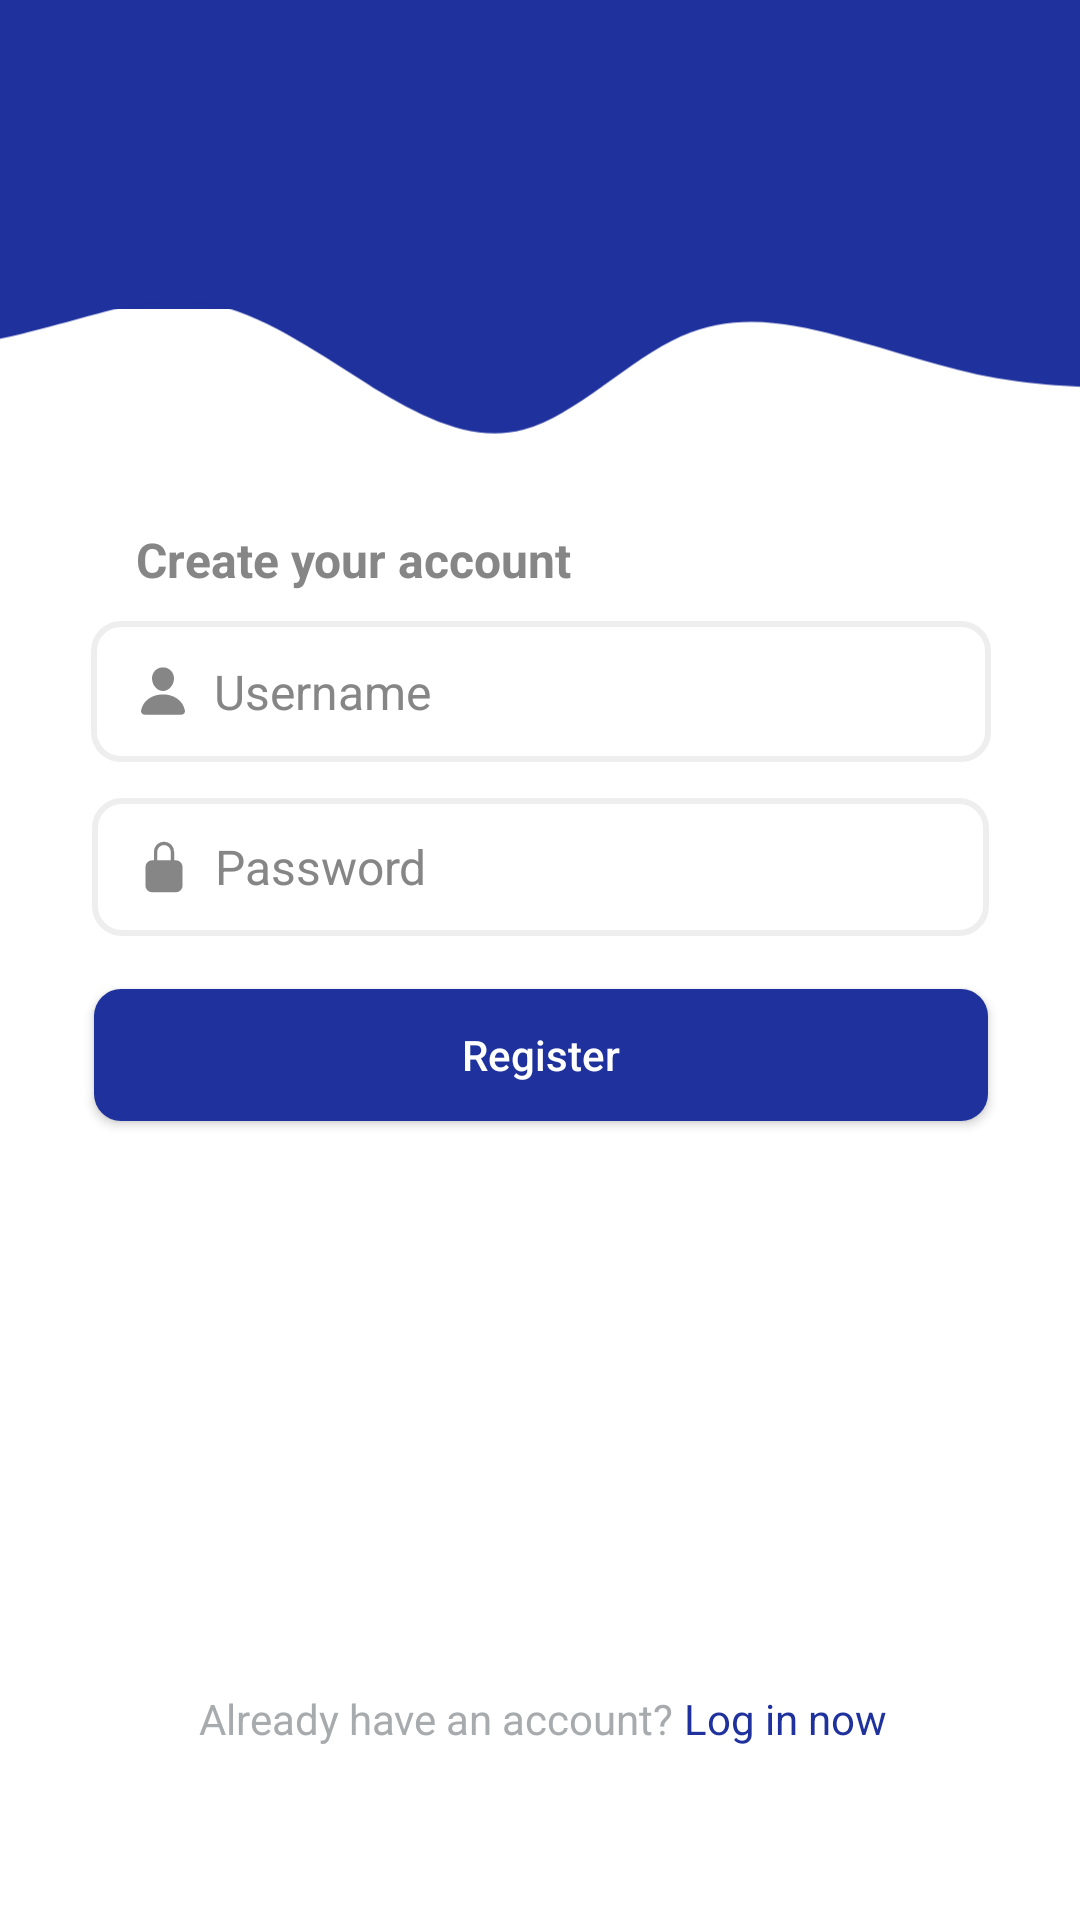

Android layout source for this screen:
<!-- AndroidManifest.xml: application theme Theme.PassingObjectArray -->
<!-- res/layout/activity_register.xml -->
<?xml version="1.0" encoding="utf-8"?>
<androidx.constraintlayout.widget.ConstraintLayout xmlns:android="http://schemas.android.com/apk/res/android"
    xmlns:app="http://schemas.android.com/apk/res-auto"
    xmlns:tools="http://schemas.android.com/tools"
    android:layout_width="match_parent"
    android:layout_height="match_parent"
    android:background="@color/white"
    tools:context=".Register">

    <Button
        android:id="@+id/btnRegister"
        android:layout_width="298dp"
        android:layout_height="44dp"
        android:background="@drawable/button"
        android:text="Register"
        android:textAllCaps="false"
        android:textColor="#fff"
        app:layout_constraintBottom_toBottomOf="parent"
        app:layout_constraintEnd_toEndOf="parent"
        app:layout_constraintHorizontal_bias="0.504"
        app:layout_constraintStart_toStartOf="parent"
        app:layout_constraintTop_toTopOf="parent"
        app:layout_constraintVertical_bias="0.553" />

    <EditText
        android:id="@+id/etPassword"
        android:layout_width="299dp"
        android:layout_height="46dp"
        android:background="@drawable/input"
        android:ems="10"
        android:drawableLeft="@drawable/ic_lock_closed"
        android:drawablePadding="8dp"
        android:hint="Password"
        android:textSize="16dp"
        android:inputType="textPassword"
        android:paddingLeft="15dp"
        android:paddingRight="15dp"
        android:textColor="#000"
        android:textColorHint="#868686"
        app:layout_constraintBottom_toBottomOf="parent"
        app:layout_constraintEnd_toEndOf="parent"
        app:layout_constraintStart_toStartOf="parent"
        app:layout_constraintTop_toTopOf="parent"
        app:layout_constraintVertical_bias="0.448" />

    <EditText
        android:id="@+id/etUsername"
        android:layout_width="300dp"
        android:layout_height="47dp"
        android:background="@drawable/input"
        android:ems="10"
        android:drawableLeft="@drawable/ic_person"
        android:drawablePadding="8dp"
        android:hint="Username"
        android:textSize="16dp"
        android:inputType="textPersonName"
        android:paddingLeft="15dp"
        android:paddingRight="15dp"
        android:textColor="#000"
        android:textColorHint="#868686"
        app:layout_constraintBottom_toBottomOf="parent"
        app:layout_constraintEnd_toEndOf="parent"
        app:layout_constraintHorizontal_bias="0.504"
        app:layout_constraintStart_toStartOf="parent"
        app:layout_constraintTop_toTopOf="parent"
        app:layout_constraintVertical_bias="0.349" />

    <ImageView
        android:id="@+id/imageView4"
        android:layout_width="415dp"
        android:layout_height="103dp"
        app:layout_constraintEnd_toEndOf="parent"
        app:layout_constraintHorizontal_bias="0.0"
        app:layout_constraintStart_toStartOf="parent"
        app:layout_constraintTop_toTopOf="parent"
        app:srcCompat="@drawable/background_primary" />

    <ImageView
        android:id="@+id/imageView3"
        android:layout_width="421dp"
        android:layout_height="95dp"
        android:rotation="180"
        app:layout_constraintBottom_toBottomOf="parent"
        app:layout_constraintEnd_toEndOf="parent"
        app:layout_constraintHorizontal_bias="0.6"
        app:layout_constraintStart_toStartOf="parent"
        app:layout_constraintTop_toTopOf="parent"
        app:layout_constraintVertical_bias="0.133"
        app:srcCompat="@drawable/ic_wave" />

    <TextView
        android:id="@+id/textView3"
        android:layout_width="wrap_content"
        android:layout_height="wrap_content"
        android:text="Create your account"
        android:textColor="#868686"
        android:textSize="16dp"
        android:textStyle="bold"
        app:layout_constraintBottom_toBottomOf="parent"
        app:layout_constraintEnd_toEndOf="parent"
        app:layout_constraintHorizontal_bias="0.211"
        app:layout_constraintStart_toStartOf="parent"
        app:layout_constraintTop_toTopOf="parent"
        app:layout_constraintVertical_bias="0.284" />

    <TextView
        android:id="@+id/tvJumlahData"
        android:layout_width="wrap_content"
        android:layout_height="wrap_content"
        android:text="Already have an account? "
        android:textColor="#a7abae"
        app:layout_constraintBottom_toBottomOf="parent"
        app:layout_constraintEnd_toEndOf="parent"
        app:layout_constraintHorizontal_bias="0.334"
        app:layout_constraintStart_toStartOf="parent"
        app:layout_constraintTop_toTopOf="parent"
        app:layout_constraintVertical_bias="0.907" />

    <TextView
        android:id="@+id/tvLoginNow"
        android:layout_width="wrap_content"
        android:layout_height="wrap_content"
        android:text="Log in now"
        android:textColor="#1e319d"
        app:layout_constraintBottom_toBottomOf="parent"
        app:layout_constraintEnd_toEndOf="parent"
        app:layout_constraintHorizontal_bias="0.0"
        app:layout_constraintStart_toEndOf="@+id/tvJumlahData"
        app:layout_constraintTop_toTopOf="parent"
        app:layout_constraintVertical_bias="0.907" />

    <androidx.constraintlayout.widget.Guideline
        android:id="@+id/guideline2"
        android:layout_width="wrap_content"
        android:layout_height="wrap_content"
        android:orientation="vertical"
        app:layout_constraintGuide_begin="56dp" />

    <androidx.constraintlayout.widget.Guideline
        android:id="@+id/guideline5"
        android:layout_width="wrap_content"
        android:layout_height="wrap_content"
        android:orientation="vertical"
        app:layout_constraintGuide_begin="356dp" />
</androidx.constraintlayout.widget.ConstraintLayout>
<!-- resources referenced by this layout -->
<resources>
  <color name="white">#FFFFFFFF</color>
  <!-- drawable background_primary (drawable) -->
  <?xml version="1.0" encoding="utf-8"?>
  <shape xmlns:android="http://schemas.android.com/apk/res/android">
      <solid
          android:color="#1e319d"/>
  </shape>
  <!-- drawable ic_lock_closed (drawable) -->
  <vector xmlns:android="http://schemas.android.com/apk/res/android"
      android:width="18dp"
      android:height="18dp"
      android:viewportWidth="512"
      android:viewportHeight="512">
    <path
        android:fillColor="#868686"
        android:pathData="M368,192h-16v-80a96,96 0,1 0,-192 0v80h-16a64.07,64.07 0,0 0,-64 64v176a64.07,64.07 0,0 0,64 64h224a64.07,64.07 0,0 0,64 -64L432,256a64.07,64.07 0,0 0,-64 -64zM320,192L192,192v-80a64,64 0,1 1,128 0z"/>
  </vector>
  <!-- drawable ic_person (drawable) -->
  <vector xmlns:android="http://schemas.android.com/apk/res/android"
      android:width="18dp"
      android:height="18dp"
      android:viewportWidth="512"
      android:viewportHeight="512">
    <path
        android:fillColor="#868686"
        android:pathData="M332.64,64.58C313.18,43.57 286,32 256,32c-30.16,0 -57.43,11.5 -76.8,32.38 -19.58,21.11 -29.12,49.8 -26.88,80.78C156.76,206.28 203.27,256 256,256s99.16,-49.71 103.67,-110.82c2.27,-30.7 -7.33,-59.33 -27.03,-80.6zM432,480H80a31,31 0,0 1,-24.2 -11.13c-6.5,-7.77 -9.12,-18.38 -7.18,-29.11C57.06,392.94 83.4,353.61 124.8,326c36.78,-24.51 83.37,-38 131.2,-38s94.42,13.5 131.2,38c41.4,27.6 67.74,66.93 76.18,113.75 1.94,10.73 -0.68,21.34 -7.18,29.11A31,31 0,0 1,432 480z"/>
  </vector>
  <!-- drawable ic_wave (drawable) -->
  <vector xmlns:android="http://schemas.android.com/apk/res/android"
      android:width="1440dp"
      android:height="320dp"
      android:viewportWidth="1440"
      android:viewportHeight="320">
    <path
        android:pathData="M0,128L30,128C60,128 120,128 180,138.7C240,149 300,171 360,186.7C420,203 480,213 540,186.7C600,160 660,96 720,80C780,64 840,96 900,133.3C960,171 1020,213 1080,224C1140,235 1200,213 1260,197.3C1320,181 1380,171 1410,165.3L1440,160L1440,320L1410,320C1380,320 1320,320 1260,320C1200,320 1140,320 1080,320C1020,320 960,320 900,320C840,320 780,320 720,320C660,320 600,320 540,320C480,320 420,320 360,320C300,320 240,320 180,320C120,320 60,320 30,320L0,320Z"
        android:fillColor="#1e319d"/>
  </vector>
  <style name="Theme.PassingObjectArray" parent="Theme.AppCompat.DayNight.NoActionBar">
          
          <item name="colorPrimary">@color/darkblue_500</item>
          <item name="colorPrimaryVariant">@color/purple_700</item>
          <item name="colorOnPrimary">@color/white</item>
          
          <item name="colorSecondary">@color/teal_200</item>
          <item name="colorSecondaryVariant">@color/teal_700</item>
          <item name="colorOnSecondary">@color/black</item>
          
          <item name="android:statusBarColor" tools:targetApi="l">?attr/colorPrimary</item>
          
      </style>
  <color name="darkblue_500">#1e319d</color>
  <color name="purple_700">#FF3700B3</color>
  <color name="teal_200">#FF03DAC5</color>
  <color name="teal_700">#FF018786</color>
  <color name="black">#FF000000</color>
</resources>
